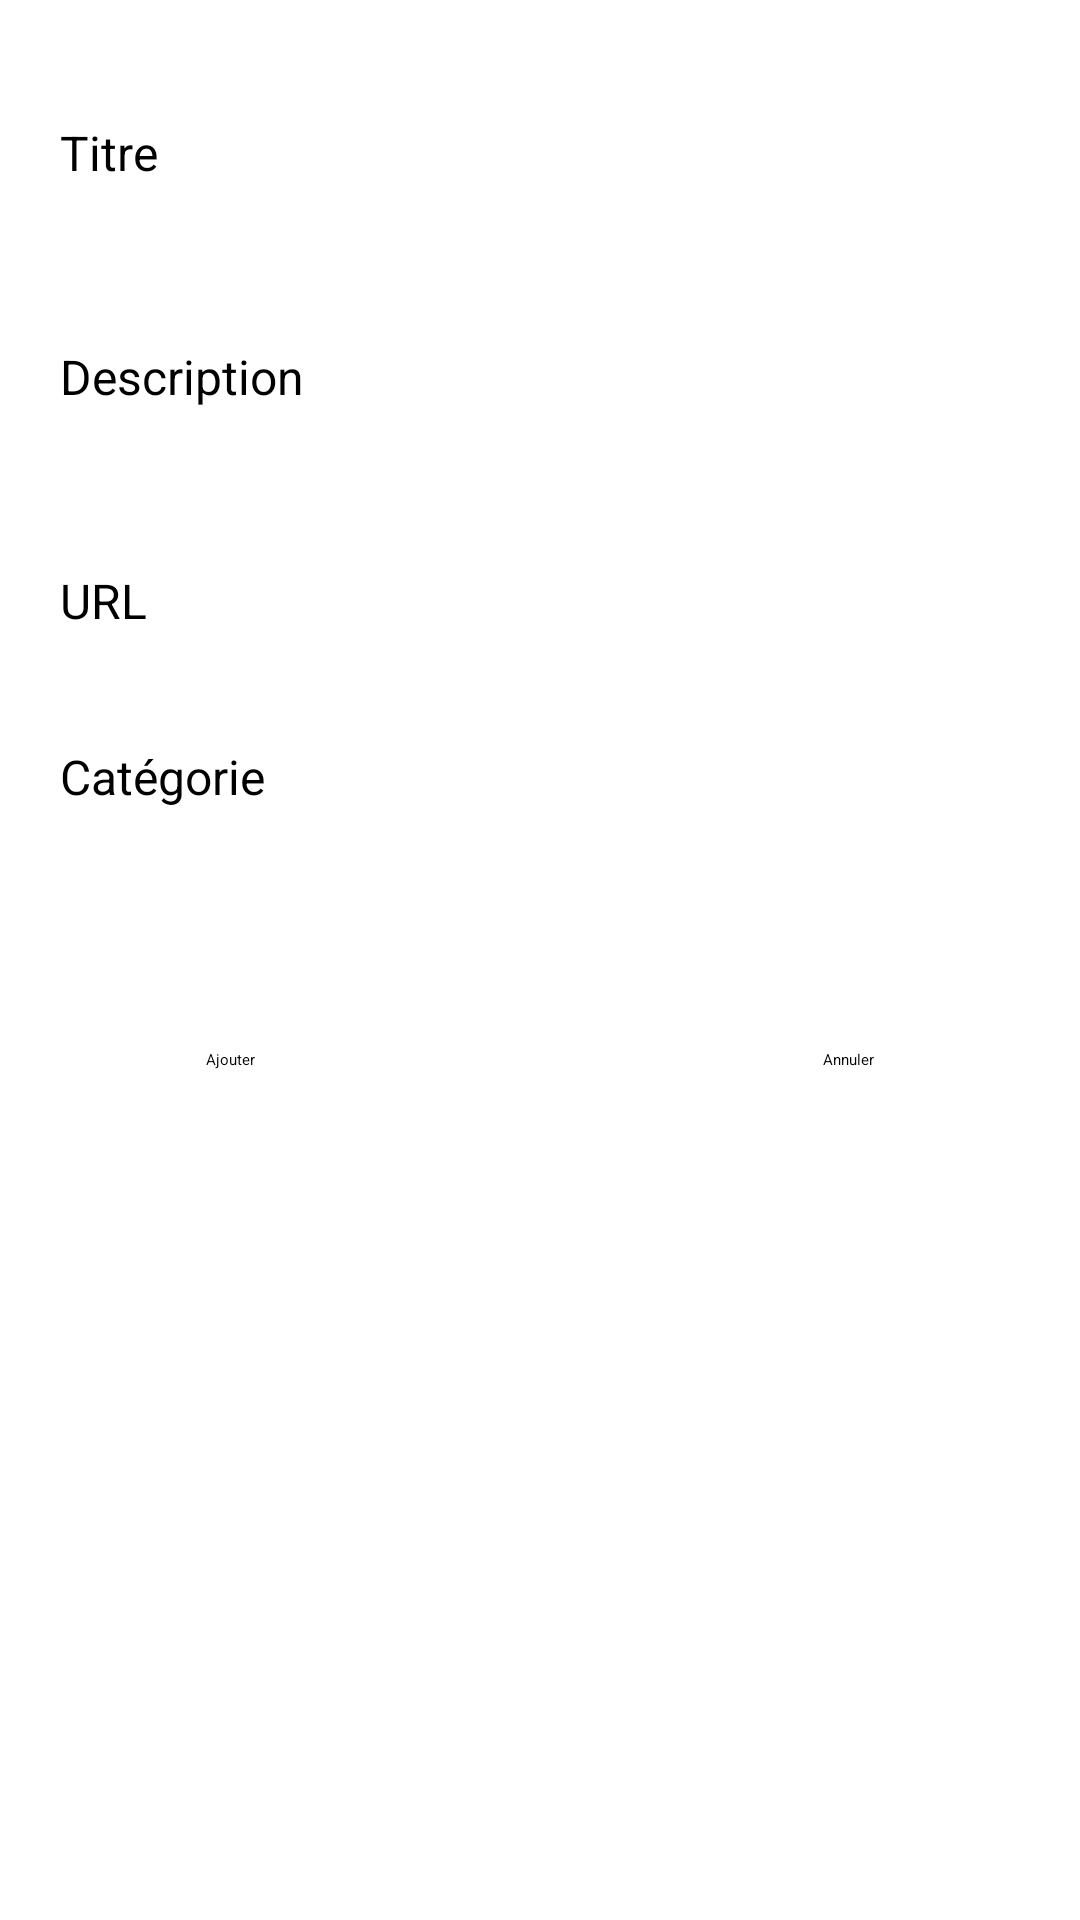

The Android layout XML behind this screen, and the referenced resources:
<!-- AndroidManifest.xml: application theme Theme.MyBestYouTube -->
<!-- res/layout/activity_add_youtube_layout.xml -->
<?xml version="1.0" encoding="utf-8"?>
<androidx.constraintlayout.widget.ConstraintLayout xmlns:android="http://schemas.android.com/apk/res/android"
    xmlns:app="http://schemas.android.com/apk/res-auto"
    xmlns:tools="http://schemas.android.com/tools"
    android:id="@+id/main"
    android:layout_width="match_parent"
    android:layout_height="match_parent"
    tools:context=".AddYoutubeActivityLayout">

    <androidx.appcompat.widget.Toolbar
        android:id="@+id/toolbarGoBack"
        android:layout_width="match_parent"
        android:layout_height="?attr/actionBarSize"
        android:background="?attr/colorPrimary"
        app:layout_constraintTop_toTopOf="parent"
        app:layout_constraintStart_toStartOf="parent"
        app:layout_constraintEnd_toEndOf="parent" />

    <TextView
        android:id="@+id/tvTitreLabel"
        android:layout_width="0dp"
        android:layout_height="wrap_content"
        android:text="Titre"
        android:textSize="16sp"
        android:layout_marginStart="20dp"
        android:layout_marginTop="40dp"
        android:layout_marginEnd="20dp"
        app:layout_constraintStart_toStartOf="parent"
        app:layout_constraintEnd_toEndOf="parent"
        app:layout_constraintTop_toBottomOf="@id/toolbarGoBack"
        app:layout_constraintBottom_toTopOf="@id/etTitre" />

    <EditText
        android:id="@+id/etTitre"
        android:layout_width="0dp"
        android:layout_height="wrap_content"
        android:ems="10"
        android:inputType="text"
        android:layout_marginStart="20dp"
        android:layout_marginEnd="20dp"
        android:layout_marginTop="8dp"
        android:layout_marginBottom="8dp"
        app:layout_constraintStart_toStartOf="parent"
        app:layout_constraintEnd_toEndOf="parent"
        app:layout_constraintBottom_toTopOf="@+id/tvDescriptionLabel"
        app:layout_constraintTop_toBottomOf="@id/tvTitreLabel" />

    <TextView
        android:id="@+id/tvDescriptionLabel"
        android:layout_width="0dp"
        android:layout_height="wrap_content"
        android:text="Description"
        android:textSize="16sp"
        android:layout_marginTop="30dp"
        android:layout_marginStart="20dp"
        android:layout_marginEnd="20dp"
        app:layout_constraintStart_toStartOf="parent"
        app:layout_constraintEnd_toEndOf="parent"
        app:layout_constraintTop_toBottomOf="@id/etTitre"
        app:layout_constraintBottom_toTopOf="@id/etDescription" />

    <EditText
        android:id="@+id/etDescription"
        android:layout_width="0dp"
        android:layout_height="wrap_content"
        android:ems="10"
        android:inputType="text"
        android:layout_marginStart="20dp"
        android:layout_marginEnd="20dp"
        android:layout_marginTop="8dp"
        android:layout_marginBottom="8dp"
        app:layout_constraintStart_toStartOf="parent"
        app:layout_constraintEnd_toEndOf="parent"
        app:layout_constraintBottom_toTopOf="@id/tvUrlLabel"
        app:layout_constraintTop_toBottomOf="@id/tvDescriptionLabel" />

    <TextView
        android:id="@+id/tvUrlLabel"
        android:layout_width="0dp"
        android:layout_height="wrap_content"
        android:text="URL"
        android:textSize="16sp"
        android:layout_marginTop="30dp"
        android:layout_marginStart="20dp"
        android:layout_marginEnd="20dp"
        app:layout_constraintStart_toStartOf="parent"
        app:layout_constraintEnd_toEndOf="parent"
        app:layout_constraintTop_toBottomOf="@id/etDescription"
        app:layout_constraintBottom_toTopOf="@id/etUrl" />

    <EditText
        android:id="@+id/etUrl"
        android:layout_width="0dp"
        android:layout_height="wrap_content"
        android:ems="10"
        android:inputType="text"
        android:layout_marginStart="20dp"
        android:layout_marginEnd="20dp"
        app:layout_constraintStart_toStartOf="parent"
        app:layout_constraintEnd_toEndOf="parent"
        app:layout_constraintTop_toBottomOf="@id/tvUrlLabel"
        app:layout_constraintBottom_toTopOf="@id/tvSpinner" />

    <TextView
        android:id="@+id/tvSpinner"
        android:layout_width="0dp"
        android:layout_height="wrap_content"
        android:text="Catégorie"
        android:textSize="16sp"
        android:layout_marginTop="30dp"
        android:layout_marginStart="20dp"
        android:layout_marginEnd="20dp"
        app:layout_constraintStart_toStartOf="parent"
        app:layout_constraintEnd_toEndOf="parent"
        app:layout_constraintTop_toBottomOf="@id/etUrl"
        app:layout_constraintBottom_toTopOf="@id/sCategorie" />

    <Spinner
        android:id="@+id/sCategorie"
        android:layout_width="0dp"
        android:layout_height="wrap_content"
        android:padding="20dp"
        android:layout_margin="10dp"
        app:layout_constraintStart_toStartOf="parent"
        app:layout_constraintEnd_toEndOf="parent"
        app:layout_constraintTop_toBottomOf="@id/tvSpinner"
        app:layout_constraintBottom_toTopOf="@id/btnAjouter" />

    <Button
        android:id="@+id/btnAjouter"
        android:layout_width="wrap_content"
        android:layout_height="wrap_content"
        android:text="Ajouter"
        android:layout_marginTop="30dp"
        app:layout_constraintTop_toBottomOf="@id/sCategorie"
        app:layout_constraintStart_toStartOf="parent"
        app:layout_constraintEnd_toEndOf="parent"
        app:layout_constraintHorizontal_bias="0.2" />

    <Button
        android:id="@+id/btnAnnuler"
        android:layout_width="wrap_content"
        android:layout_height="wrap_content"
        android:text="Annuler"
        android:layout_marginTop="30dp"
        app:layout_constraintTop_toBottomOf="@id/sCategorie"
        app:layout_constraintStart_toStartOf="parent"
        app:layout_constraintEnd_toEndOf="parent"
        app:layout_constraintHorizontal_bias="0.8" />
</androidx.constraintlayout.widget.ConstraintLayout>
<!-- resources referenced by this layout -->
<resources>

</resources>
